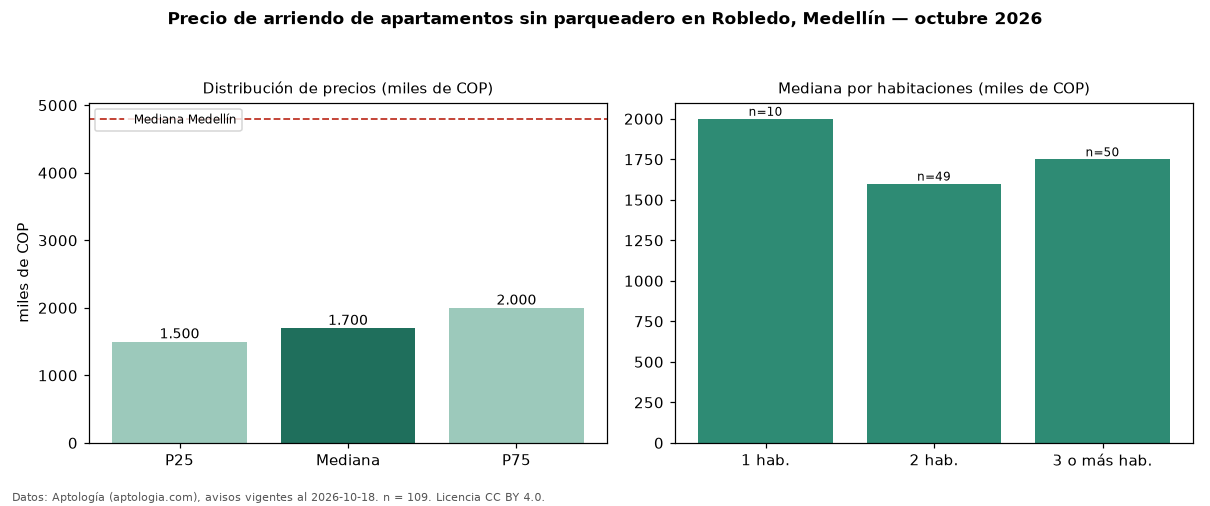

The data file committed next to this chart (first rows):
seccion, metrica, valor, moneda, n
filtro, parq0, sin parqueadero, , 109
precio, p25, 1500000, COP, 109
precio, mediana, 1700000, COP, 109
precio, p75, 2000000, COP, 109
precio, minimo, 850000, COP, 109
precio, maximo, 4400000, COP, 109
m2, mediana_precio_m2, 31909, COP, 108
m2, area_mediana_m2, 52.0, m2, 108
banos, mediana_banos, 2.0, , 
parqueadero, pct_con_parqueadero, 0.0, %, 109
estrato, estrato_mas_frecuente, 3, , 109
habitaciones, 1, 2000000, COP, 10
habitaciones, 2, 1600000, COP, 49
habitaciones, 3+, 1750000, COP, 50
ciudad, mediana_ciudad_referencia, 4800000, COP, 
ciudad, mediana_m2_ciudad, 49206, COP, 
fuente, fecha_datos, 2026-10-18, , 
fuente, atribucion, https://www.aptologia.com/arriendo/medel…, , 
fuente, licencia, CC BY 4.0, , 
